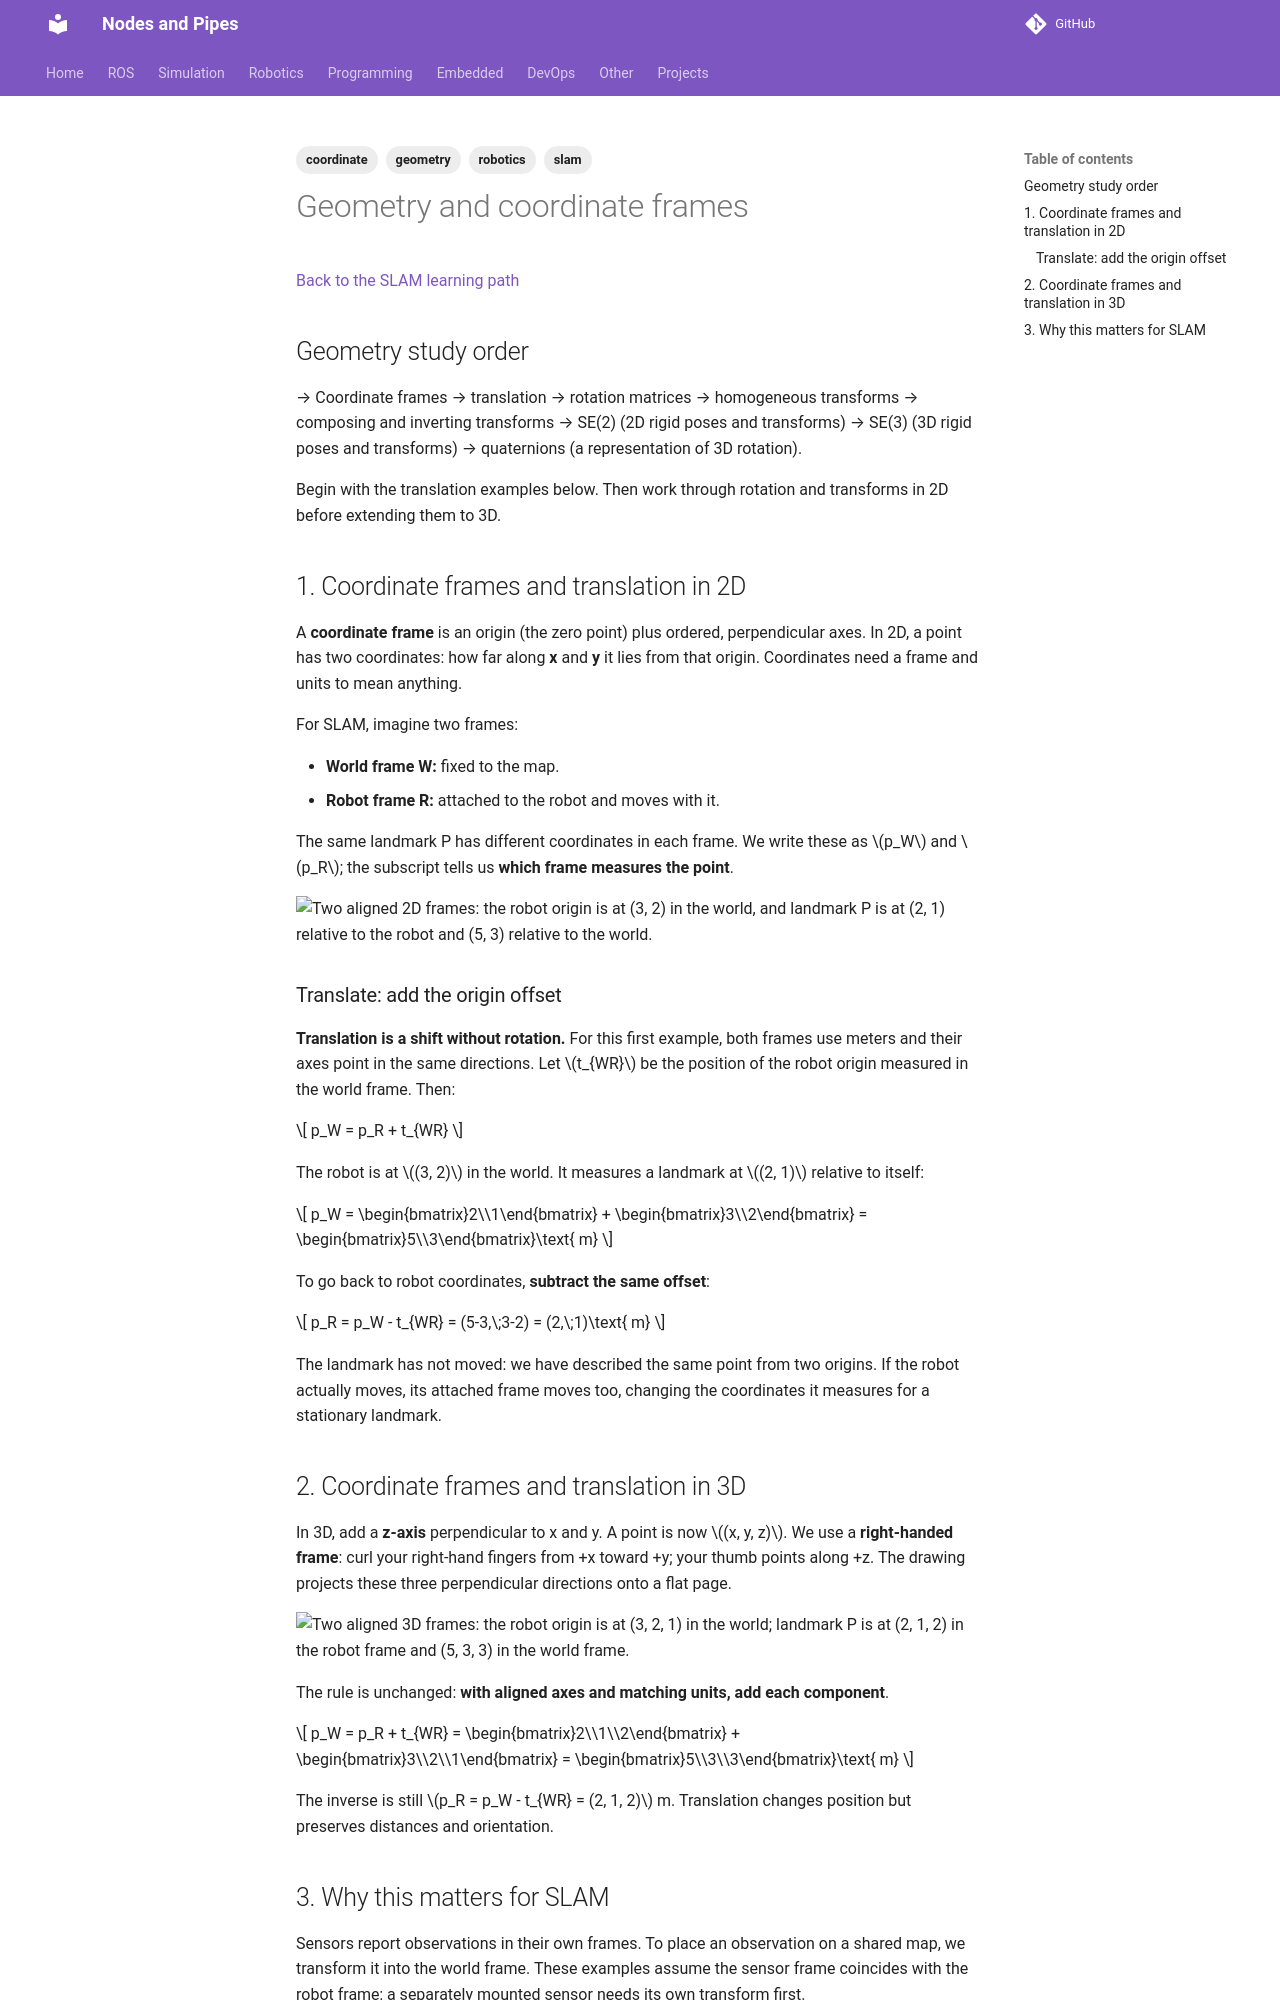

repository: robobe/new_blog · page: Robotics/navigation/slam/geometry_and_coordinate_frames/index.html · generator: mkdocs

---
title: Geometry and coordinate frames
tags:
    - robotics
    - slam
    - geometry
    - coordinate
---
# Geometry and coordinate frames

[Back to the SLAM learning path](index.md)

## Geometry study order

→ Coordinate frames
→ translation 
→ rotation matrices 
→ homogeneous transforms 
→ composing and inverting transforms 
→ SE(2) (2D rigid poses and transforms) 
→ SE(3) (3D rigid poses and transforms) 
→ quaternions (a representation of 3D rotation).

Begin with the translation examples below. Then work through rotation and transforms in 2D before extending them to 3D.

## 1. Coordinate frames and translation in 2D

A **coordinate frame** is an origin (the zero point) plus ordered, perpendicular axes. In 2D, a point has two coordinates: how far along **x** and **y** it lies from that origin. Coordinates need a frame and units to mean anything.

For SLAM, imagine two frames:

- **World frame W:** fixed to the map.
- **Robot frame R:** attached to the robot and moves with it.

The same landmark P has different coordinates in each frame. We write these as $p_W$ and $p_R$; the subscript tells us **which frame measures the point**.

![Two aligned 2D frames: the robot origin is at (3, 2) in the world, and landmark P is at (2, 1) relative to the robot and (5, 3) relative to the world.](images/translation-2d.svg)

### Translate: add the origin offset

**Translation is a shift without rotation.** For this first example, both frames use meters and their axes point in the same directions. Let $t_{WR}$ be the position of the robot origin measured in the world frame. Then:

$$
p_W = p_R + t_{WR}
$$

The robot is at $(3, 2)$ in the world. It measures a landmark at $(2, 1)$ relative to itself:

$$
p_W = \begin{bmatrix}2\\1\end{bmatrix}
    + \begin{bmatrix}3\\2\end{bmatrix}
    = \begin{bmatrix}5\\3\end{bmatrix}\text{ m}
$$

To go back to robot coordinates, **subtract the same offset**:

$$
p_R = p_W - t_{WR} = (5-3,\;3-2) = (2,\;1)\text{ m}
$$

The landmark has not moved: we have described the same point from two origins. If the robot actually moves, its attached frame moves too, changing the coordinates it measures for a stationary landmark.

## 2. Coordinate frames and translation in 3D

In 3D, add a **z-axis** perpendicular to x and y. A point is now $(x, y, z)$. We use a **right-handed frame**: curl your right-hand fingers from +x toward +y; your thumb points along +z. The drawing projects these three perpendicular directions onto a flat page.

![Two aligned 3D frames: the robot origin is at (3, 2, 1) in the world; landmark P is at (2, 1, 2) in the robot frame and (5, 3, 3) in the world frame.](images/translation-3d.svg)

The rule is unchanged: **with aligned axes and matching units, add each component**.

$$
p_W = p_R + t_{WR}
    = \begin{bmatrix}2\\1\\2\end{bmatrix}
    + \begin{bmatrix}3\\2\\1\end{bmatrix}
    = \begin{bmatrix}5\\3\\3\end{bmatrix}\text{ m}
$$

The inverse is still $p_R = p_W - t_{WR} = (2, 1, 2)$ m. Translation changes position but preserves distances and orientation.
